Labelled photos from "Induk anak huruf di atas", an image-classification folder in muharismrgn/Lampung-Script-Classification. The possible labels are: ANG, BAN, BANG, BAR, BEE, CAN, CANG, CAR, CEE, DAN, DANG, DAR, DEE, GAN, GANG, GAR, GEE, GHAN, GHANG, GHAR, GHE, GHEE, GHE with diacritic, GHI, HAN, HANG, HAR, HEE, JAN, JANG, JAR, JEE, KAN, KANG, KAR, KEE, LAN, LANG, LAR, LEE, MAN, MANG, MAR, MEE, NAN, NANG, NAR, NEE, NGAN, NGANG, NGAR, NGE, NGEE, NGE with diacritic, NGI, NYAN, NYANG, NYAR, NYE, NYEE, NYE with diacritic, NYI, PAN, PANG, PAR, PEE, RAN, RANG, RAR, REE, SAN, SANG, SAR, SEE, TAN, TANG, TAR, TEE, WAN, WANG, WAR, WEE, YAN, YANG, YAR, YEE.

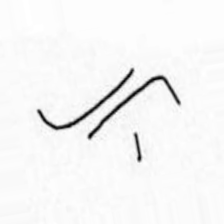
Label: GHE

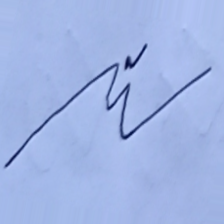
Label: NYI

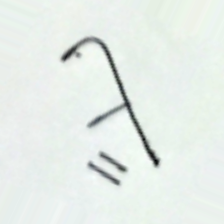
Label: MAN

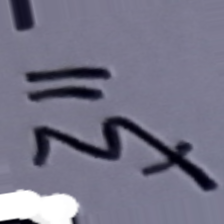
Label: JAN
